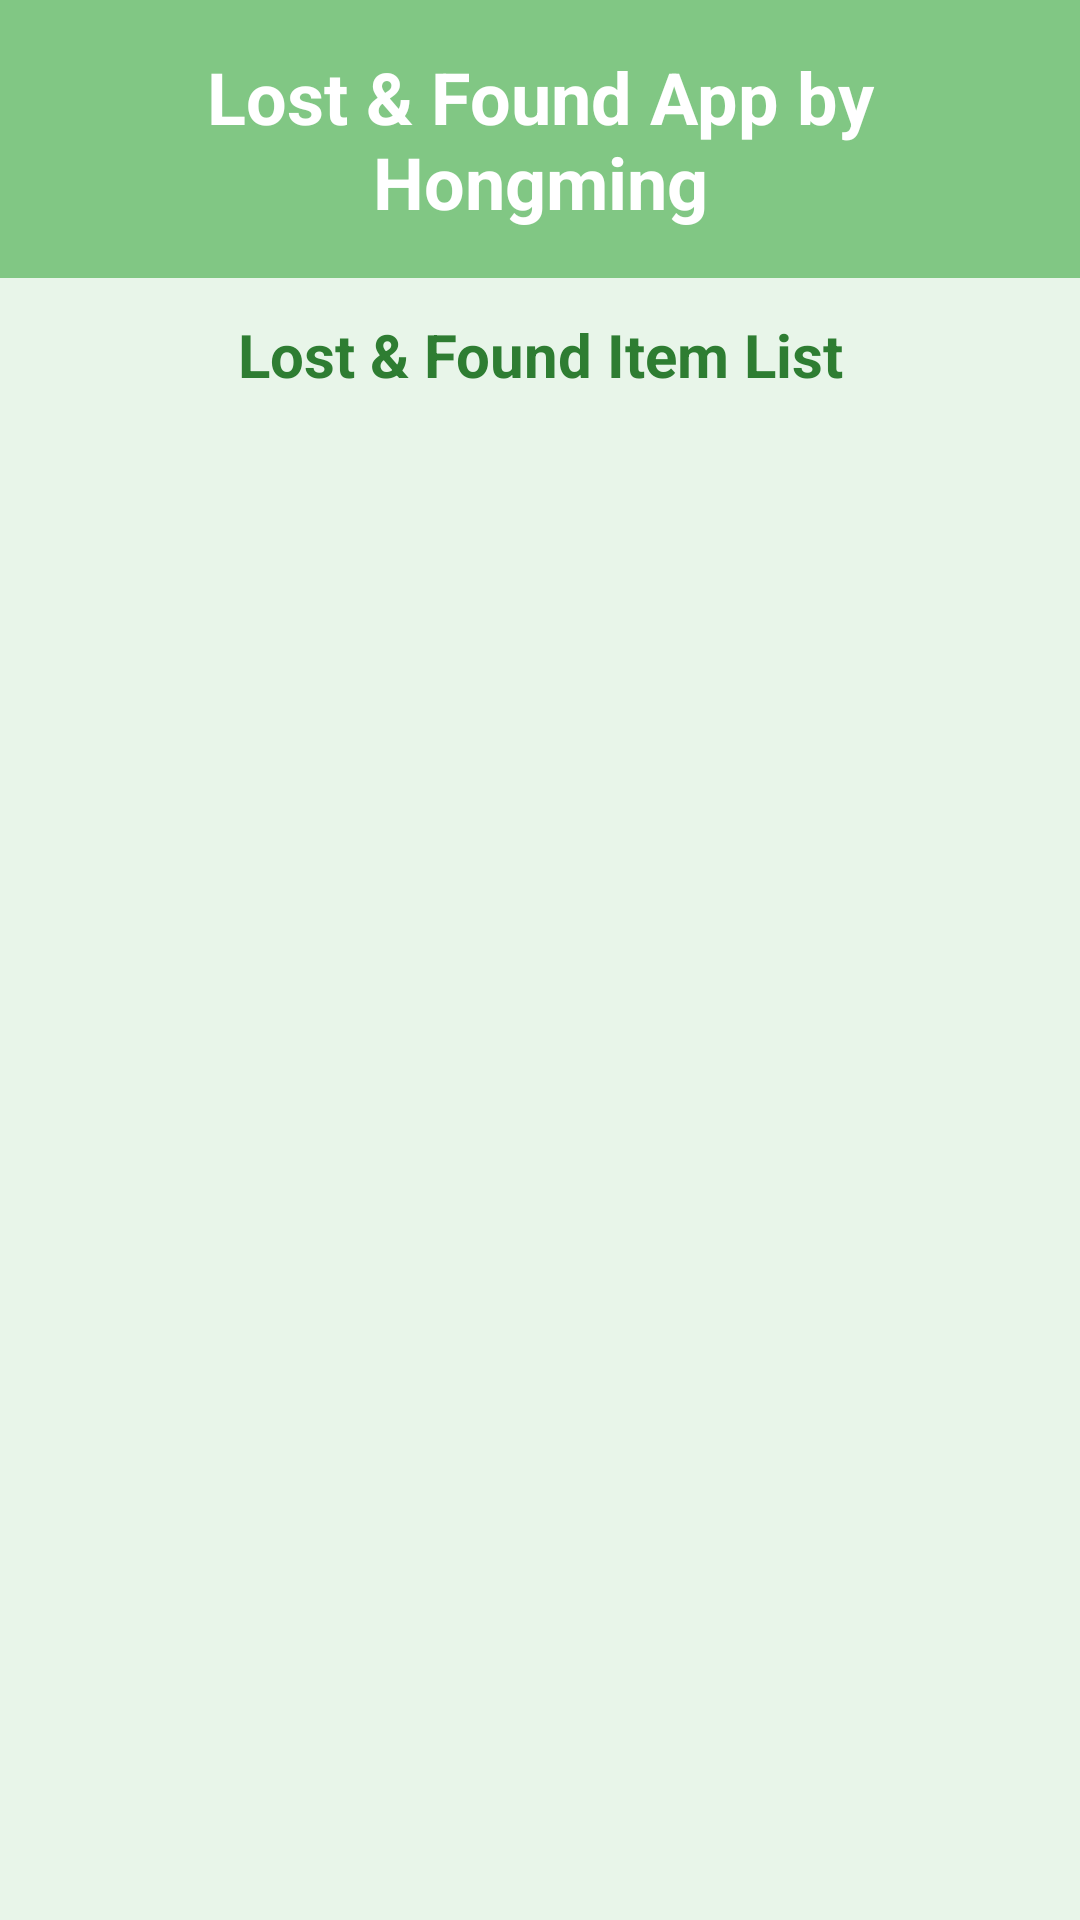

This screen was rendered from an Android layout file. Write that file and the resources it references.
<!-- AndroidManifest.xml: application theme Theme.LostFoundApp -->
<!-- res/layout/activity_item_list.xml -->
<?xml version="1.0" encoding="utf-8"?>
<LinearLayout xmlns:android="http://schemas.android.com/apk/res/android"
    android:layout_width="match_parent"
    android:layout_height="match_parent"
    android:orientation="vertical"
    android:background="#E8F5E9">

    
    <TextView
        android:layout_width="match_parent"
        android:layout_height="wrap_content"
        android:text="Lost &amp; Found App by Hongming"
        android:textSize="24sp"
        android:textStyle="bold"
        android:gravity="center"
        android:padding="16dp"
        android:background="#81C784"
        android:textColor="#FFFFFF"/>

    
    <TextView
        android:layout_width="match_parent"
        android:layout_height="wrap_content"
        android:text="Lost &amp; Found Item List"
        android:textSize="20sp"
        android:textStyle="bold"
        android:gravity="center"
        android:padding="12dp"
        android:textColor="#2E7D32"/>

    
    <androidx.recyclerview.widget.RecyclerView
        android:id="@+id/recyclerViewItems"
        android:layout_width="match_parent"
        android:layout_height="match_parent"
        android:padding="8dp"/>

</LinearLayout>
<!-- resources referenced by this layout -->
<resources>
  <style name="Theme.LostFoundApp" parent="Theme.MaterialComponents.DayNight.DarkActionBar">
          <item name="colorPrimary">#66BB6A</item>
          <item name="colorPrimaryVariant">#43A047</item>
          <item name="colorOnPrimary">@color/white</item>
          <item name="colorSecondary">#81C784</item>
          <item name="colorSecondaryVariant">#66BB6A</item>
          <item name="colorOnSecondary">@color/black</item>
          <item name="android:statusBarColor">?attr/colorPrimaryVariant</item>
      </style>
  <!-- not gathered from this repository: default colours our renderer supplied (Android Studio template values) -->
  <color name="black">#FF000000</color>
  <color name="white">#FFFFFFFF</color>
</resources>
